pico-8 play session: mixed d-pad (fixed 12-tick cycle)

[t = 6 s] mixed d-pad (1.2s cycle ×~5): → ← ↑ ↓ + 🅾/❎ taps, ~6s
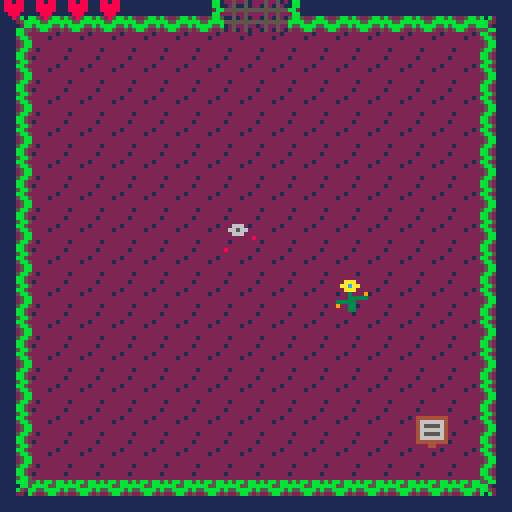
[t = 8 s] mixed d-pad (1.2s cycle ×~6): → ← ↑ ↓ + 🅾/❎ taps, ~8s
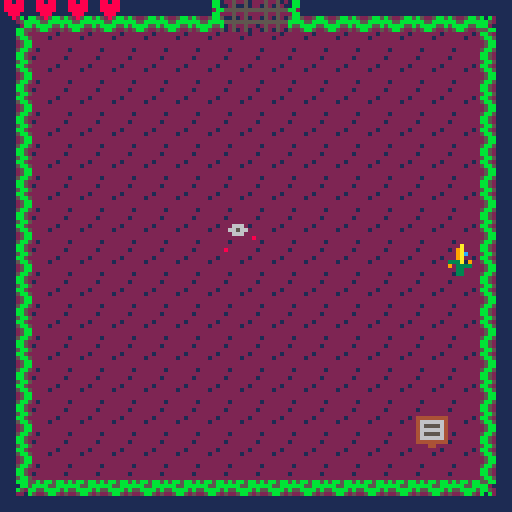

pico-8 cartridge
version 18
__lua__
--bon planto
--infinite token

function _init()
	game={}
	music(1)
	-- init_menu()
	init_game()
end

function _update60()
	game.update()
end

function _draw()
	cls()
	game.draw()
end
-->8
--main menu

function init_menu()
	menu={
		t=30,
		c=6,
		update=function(self)
			self.t-=1
			if self.t==0 then
				if self.c==6 then
					self.c=7
				else
					self.c=6
				end
				self.t=30
			end
		end,
		draw=function(self)
			map(112,16)
			spr(128,32,32,4,4)
			spr(132,64,32,4,4)
			print("bon planto",43,46,1)
			print("bon planto",44,46,11)
			print("press ❎ to start",31,97,self.c)
		end
	}
	game.update=update_menu
	game.draw=draw_menu
end

function update_menu()
	menu:update()
	if btnp(❎) then
		init_game()
	end
end

function draw_menu()
	menu:draw()
end
-->8
--game

function init_game()
	rooms=init_rooms()
	room=rooms[19]

	player=init_player()
	game.update=update_game
	game.draw=draw_game
end

function update_game()
	room:update()
	player:update()
end

function draw_game()
	room:draw()
	player:draw()
end
-->8
--gameover

function init_gameover()
	game.update=update_gameover
	game.draw=draw_gameover
	music(-1)
	sfx(8)
end

function update_gameover()
	if btnp(❎) then
		music(1)
		init_game()
	end
	if btnp(🅾️) then
		music(1)
		init_menu()
	end
end

function draw_gameover()
	print("press ❎ to restart",30,63,7)
	print("press 🅾️ to go to menu",23,70,7)
end
-->8
--credits

function init_credits()
	credits={
		t=30,
		c=6,
		l=1,
		lt=120,
		lines={
			{"created by","infinite token"},
			{"sprites","chris thompson"},
			{"sounds","chris thompson"},
			{"levels","daniel heupel"},
			{"programming","jay deaton"},
			{"programming","aaron wright"},
			{"assistant","river"}
		},
		update=function(self)
			self.t-=1
			self.lt-=1
			if self.t==0 then
				if self.c==6 then
					self.c=7
				else
					self.c=6
				end
				self.t=30
			end
			if self.lt==0 then
				self.l+=1
				if self.l==8 then
					self.l=1
				end
				self.lt=120
			end
		end,
		draw=function(self)
			map(112,16)
			print(self.lines[self.l][1],47,40,6)
			print(self.lines[self.l][2],38,50,6)
			print("press ❎",49,97,self.c)
		end
	}
	game.update=update_credits
	game.draw=draw_credits
	music(-1)
	sfx(9)
end

function update_credits()
	credits:update()
	if btnp(❎) then
		music(1)
		init_menu()
	end
end

function draw_credits()
	credits:draw()
end
-->8
--helpers

function mhit(mapn,obj,flag)
	local hit=false

	local x1=obj.x/8
	local y1=obj.y/8
	local x2=(obj.x+obj.w-1)/8
	local y2=(obj.y+obj.h-1)/8

	if (x1<0) x1=0
	if (y1<0) y1=0
	if (x2<0) x2=0
	if (y2<0) y2=0
	if (x1>15) x1=15
	if (y1>15) y1=15
	if (x2>15) x2=15
	if (y2>15) y2=15

	if (mapn>=8) y1+=16 y2+=16 mapn-=8
	x1+=16*mapn x2+=16*mapn

	local a=fget(mget(x1,y1),flag)
	local b=fget(mget(x1,y2),flag)
	local c=fget(mget(x2,y2),flag)
	local d=fget(mget(x2,y1),flag)

 hit=a or b or c or d
 return hit
end

function hit(obj,flag)
	for item in all(room.items) do
		if fget(item.sprite,flag) then
			local xd=abs((obj.x+(obj.w/2))-(item.x+(item.w/2)))
			local xs=obj.w*0.5+item.w*0.5
			local yd=abs((obj.y+(obj.h/2))-(item.y+(item.h/2)))
			local ys=obj.h/2+item.h/2

			if xd<xs and yd<ys then
				return item
			end
		end
	end
	return nil
end

-->8
--objects

function init_player()
	local timer=10
	local health_lock=15
	return {
		x=60,
		y=73,
		w=8,
		h=8,
		v=1,
		-- v_x=0,
		-- v_y=0,
		flip_x=false,
		flip_y=false,
		o_sprite=24,
		sprite=24,
		sprite_frame=0,
		sprite_timer=timer,
		health=8,
		max_health=8,
		health_lock=0,
		energy=0,
		max_energy=0,
		rest=0,
		rest_period=20,
		locked=false,
		collectables=0,
		winning=false,
		winning_timer=60,
		death_timer=60,
		holding={left=0,right=0,up=0,down=0},
		update=function(self)
			local lx=self.x
			local ly=self.y

			if self.health<=0 then
				-- dying
				if self.o_sprite==44 then
					if self.sprite_frame==3 then
						if (self.death_timer<=0) init_gameover()
						self.death_timer-=1
					end
				else
					self.sprite_timer=timer*2
					self.o_sprite=44
					self.sprite=44
					self.sprite_frame=0
				end
			elseif self.winning then
				-- winning
				-- self.o_sprite=24
				if self.x < 60 then self.x+=self.v elseif self.x>60 then self.x-=self.v end
				if self.y < 62 then self.y+=self.v elseif self.y>62 then self.y-=self.v end
				if (self.x==60 and self.y==62) then
					self.o_sprite=24
					if (self.winning_timer<=0) init_credits()
					self.winning_timer-=1
				end
			else
				--left
				if btn(0) then
					self.x-=self.v
					self.holding.left+=1
				else
					--no longer holding
					self.holding.left=0
				end
				--right
				if btn(1) then
					self.x+=self.v
					self.holding.right+=1
				else
					--no longer holding
					self.holding.right=0
				end

				if (mhit(room.mapn,self,1) or hit(self,1)) self.x=lx

				--up
				if btn(2) then
					self.y-=self.v
					self.holding.up+=1
				else
						--no longer holding
						self.holding.up=0
				end
				--down
				if btn(3) then
					self.y+=self.v
					self.holding.down+=1
				else
					--no longer holding
					self.holding.down=0
				end

				if (mhit(room.mapn,self,1) or hit(self,1)) self.y=ly



				--longest held direction
				if (self.holding.left>self.holding.right) and (self.holding.left>self.holding.up) and (self.holding.left>self.holding.down) then
					--left
					self.o_sprite=40
					self.flip_x=false
				elseif (self.holding.right>self.holding.up) and (self.holding.right>self.holding.down) then
					--right
					self.o_sprite=40
					self.flip_x=true
				elseif (self.holding.up>self.holding.down) then
					--up
					self.o_sprite=28
					self.flip_y=false
				elseif (self.holding.down>0) then
					--down
					self.o_sprite=24
					self.flip_y=false
				end
				--lock movement after elevator
				if self.locked then
					self.x=lx
					self.y=ly
					self.o_sprite=24
					if (self.holding.left==0 and self.holding.right==0 and self.holding.up==0 and self.holding.down==0) self.locked=false
				end

				--effects
				--switch
				if (hit(self,2)) then
					room:unlock()
					music(-1)
					sfx(6)
					music(1)
				end
				--pickup
				local pickup=hit(self,4)
				if pickup then
					if (pickup.powerup) then
						self.energy+=1
						self.max_energy+=1
						music(-1)
						sfx(1)
						music(1)
					end
					if (pickup.collectable) then
						self.collectables+=1
						music(-1)
						sfx(2)
						music(1)
					end
					del(room.items,pickup)
				end
				--heal
				if hit(self,6) then
					self.health=8
					music(-1)
					sfx(4)
					music(1)
				end
				--elevator
				local el=hit(self,7)
				if el then
					room=rooms[el.room+1]
					self.locked=true
					if el.v>0 then
						self.x=76
					else
						self.x=44
					end
					self.y+=2
					music(-1)
					sfx(5)
					music(1)
				end
				--objective
				if (hit(self,5) and self.collectables==4) self.winning=true

				--rooms
				if self.x<-8 then
					local next_dir=room.dirs[1]
					if next_dir then
						room=rooms[next_dir+1]
						self.x=128
					else
						self.x=0
					end
				end
				if self.x>128 then
					local next_dir=room.dirs[2]
					if next_dir then
						room=rooms[next_dir+1]
						self.x=-8
					else
						self.x=120
					end
				end
				if self.y<-8 then
					local next_dir=room.dirs[3]
					if next_dir then
						room=rooms[next_dir+1]
						self.y=120
					else
						self.y=0
					end
				end
				if self.y>128 then
					local next_dir=room.dirs[4]
					if next_dir then

						room=rooms[next_dir+1]
						self.y=-8
					else
						self.y=120
					end
				end
				--actions
				--secondary
				if btnp(4) then
					if self.energy>=3 then
						add(room.items,init_wave(self.x,self.y,1,0,self.max_enery*5))
						add(room.items,init_wave(self.x,self.y,-1,0,self.max_enery*5))
						add(room.items,init_wave(self.x,self.y,0,1,self.max_enery*5))
						add(room.items,init_wave(self.x,self.y,0,-1,self.max_enery*5))
						self.energy-=3
					end
				end
				--primary
				if btnp(5) then
					if (self.energy<1) return
					local v_x=0
					local v_y=0
					if self.o_sprite==24 then
						v_y=1
					elseif self.o_sprite==28 then
						v_y=-1
					elseif(self.o_sprite==40 and self.flip_x == false) then
						v_x=-1
					else
						v_x=1
					end

					local wave=init_wave(self.x,self.y,v_x,v_y,self.max_energy*5)
					add(room.items,wave)
					self.energy-=1

					sfx(0)
				end
				--damage
				if (hit(self,0) and self.health_lock==0) sfx(3) self.health-=1 self.health_lock=health_lock
				if (self.health_lock>0) self.health_lock-=1

				--energy
				if self.energy<self.max_energy then
					self.rest+=1
					if (self.rest==self.rest_period) self.energy+=1 self.rest=0
				end
			end
			-- sprite_timer and sprite_frame
			if self.sprite_timer<=0 then
				if self.sprite_frame==3 then
					if (self.health>0) self.sprite_frame=0
				else
					self.sprite_frame+=1
				end
				if self.health>0 then self.sprite_timer=timer else self.sprite_timer=timer*2 end
			end
			self.sprite_timer-=1
			self.sprite=self.o_sprite+self.sprite_frame

		end,
		draw=function(self)
			spr(self.sprite,self.x,self.y,1,1,self.flip_x,self.flip_y)
			local health=''
			local health_n=ceil(self.health/2)
			for i=1,health_n do
				health=health..'♥'
			end
			print(health,0,0,8)
			local energy=''
			for i=1,self.energy do
				energy=energy..'◆'
			end
			print(energy,0,8,12)
			local collect=''
			for i=4,0,-1 do
				if self.collectables>=i then
					collect=collect..'★'
				else
					collect=collect..'  '
				end
			end
			print(collect,96,0,9)
		end
	}
end

function init_item(x,y,sprite,destructable)
	return {
		x=x*8,
		y=y*8,
		w=8,
		h=8,
		destructable=destructable,
		sprite=sprite,
		update=function(self)
		end,
		draw=function(self)
			spr(self.sprite,self.x,self.y)
		end
	}
end

function init_enemy(x,y,sprite,health)
	local timer=10
	local move_timer=20
	local moves=20
	return {
		x=x*8,
		y=y*8,
		w=8,
		h=8,
		v=1,
		moves=0,
		move_timer=move_timer,
		health=health,
		sprite=sprite,
		o_sprite=sprite,
		sprite_frame=0,
		sprite_timer=timer,
		update=function(self)
			-- ai
			local lx=self.x
			local ly=self.y

			if self.moves>0 then
				if player.x < self.x then self.x-=self.v else self.x+=self.v end
				if (mhit(room.mapn,self,1) or hit(self,1)) self.x=lx

				if player.y < self.y then self.y-=self.v else self.y+=self.v end
				if (mhit(room.mapn,self,1) or hit(self,1)) self.y=ly

				self.moves-=1
			else
				if self.move_timer<=0 then
					self.moves=moves
					self.move_timer=move_timer
				else
					self.move_timer-=1
				end
			end

			if (mhit(room.mapn,self,1) or hit(self,1)) self.x=lx self.y=ly

			--damage
			local wave=hit(self,3)
			if (hit(self,3)) self.health-=1 del(room.items,wave)
			if (self.health<=0) del(room.items,self)

			-- sprite_timer
			if (self.sprite_timer<=0) self.sprite_timer=timer self.sprite_frame+=1
			self.sprite_timer-=1
			--sprite_frame
			if (self.sprite_frame>3) self.sprite_frame=0
			self.sprite=self.o_sprite+self.sprite_frame

		end,
		draw=function(self)
			spr(self.sprite,self.x,self.y)
		end
	}
end

function init_boss(x,y,sprite,health)
	local timer=10
	local move_timer=20
	local moves=20
	return {
		x=x*8,
		y=y*8,
		w=16,
		h=16,
		v=1,
		moves=0,
		move_timer=move_timer,
		health=health,
		sprite=sprite,
		o_sprite=sprite,
		sprite_frame=0,
		sprite_timer=timer,
		update=function(self)
			-- ai
			local lx=self.x
			local ly=self.y

			if self.moves>0 then
				if player.x < self.x then self.x-=self.v else self.x+=self.v end
				if (mhit(room.mapn,self,1) or hit(self,1)) self.x=lx

				if player.y < self.y then self.y-=self.v else self.y+=self.v end
				if (mhit(room.mapn,self,1) or hit(self,1)) self.y=ly

				self.moves-=1
			else
				if self.move_timer<=0 then
					self.moves=moves
					self.move_timer=move_timer
				else
					self.move_timer-=1
				end
			end

			if (mhit(room.mapn,self,1) or hit(self,1)) self.x=lx self.y=ly

			--damage
			local wave=hit(self,3)
			if (hit(self,3)) self.health-=1 del(room.items,wave)
			if (self.health<=0) del(room.items,self) room:unlock()

			-- sprite_timer
			if (self.sprite_timer<=0) self.sprite_timer=timer self.sprite_frame+=1
			self.sprite_timer-=1
			--sprite_frame
			if (self.sprite_frame>3) self.sprite_frame=0
			self.sprite=self.o_sprite+(self.sprite_frame*2)

		end,
		draw=function(self)
			spr(self.sprite,self.x,self.y,self.w/8,self.h/8)
		end
	}
end

function init_wave(x,y,v_x,v_y,life)
	local timer=8
	return {
		sprite=13,
		alt_sprite=false,
		sprite_timer=timer,
		x=x,
		y=y,
		w=8,
		h=8,
		v=3,
		v_x=v_x,
		v_y=v_y,
		flip_x=false,
		flip_y=false,
		life=life,
		update=function(self)
			self.x+=(self.v*self.v_x)
			self.y+=(self.v*self.v_y)
			--alternate sprite
			if self.sprite_timer<=0 then
				self.sprite_timer=timer
				if self.alt_sprite then
					self.sprite=13
					self.alt_sprite=false
				else
					self.alt_sprite=true
					if self.v_x == 1 then
						self.sprite=15
					elseif self.v_x == -1 then
						self.sprite=15
						self.flip_x=true
					elseif self.v_y == 1 then
						self.sprite=14
						self.flip_y=true
					else
						self.sprite=14
					end
				end
			end
			self.sprite_timer-=1

			--life
			if self.life<=0 then
				del(room.items,self)
			end
			self.life-=1

			local hit=hit(self,1)
			if (hit and hit.destructable) del(room.items,hit) del(room.items,self)
		end,
		draw=function(self)
			spr(self.sprite,self.x,self.y,1,1,self.flip_x,self.flip_y)
		end
	}
end

function init_up_elevator(room)
	return {
		sprite=32,
		x=44,
		y=56,
		w=8,
		h=8,
		v=1,
		room=room,
		update=function(self)

		end,
		draw=function(self)
			spr(self.sprite,self.x,self.y)
		end
	}
end

function init_down_elevator(room)
	return {
		sprite=32,
		x=76,
		y=56,
		w=8,
		h=8,
		v=-1,
		room=room,
		update=function(self)

		end,
		draw=function(self)
			spr(self.sprite,self.x,self.y,1,1,false,true)
		end
	}
end

function init_powerup(x,y,sprite)
	return {
		x=x*8,
		y=y*8,
		w=8,
		h=8,
		sprite=sprite,
		powerup=true,
		update=function(self)

		end,
		draw=function(self)
			spr(self.sprite,self.x,self.y)
		end
	}
end

function init_collectable(x,y,sprite)
	return {
		x=x*8,
		y=y*8,
		w=8,
		h=8,
		sprite=sprite,
		collectable=true,
		update=function(self)

		end,
		draw=function(self)
			spr(self.sprite,self.x,self.y)
		end
	}
end

function init_objective(x,y)
	return {
		sprite=136,
		x=32,
		y=48,
		w=64,
		h=32,
		update=function(self)

		end,
		draw=function(self)
			spr(self.sprite,self.x,self.y,self.w/8,self.h/8)
		end
	}
end
-->8
--rooms

function init_room(mapn,dirs,items)
	return {
		mapn=mapn,
		dirs=dirs,
		items=items,
		unlock=function(self)
			for item in all(self.items) do
 			if fget(item.sprite,3) then
  			del(self.items,item)
 			end
			end
		end,
		update=function(self)
			if (player.health<=0) return
			for item in all(self.items) do
				item:update()
			end
		end,
		draw=function(self)
			local my=flr(self.mapn/8)*16
			local mx=(self.mapn-(flr(self.mapn/8)*8))*16

			map(mx,my)

			for item in all(self.items) do
				item:draw()
			end
		end
	}
end

function init_rooms()
	local rooms={}

	--level 1

	-- init_collectable(2,2,52),
	-- init_collectable(13,2,53),
	-- init_collectable(13,13,54),
	-- init_collectable(2,13,55)
	--test items
	-- init_item(3,2,16),
	-- init_item(12,10,38),
	-- init_powerup(7,5,48),
	-- init_powerup(4,3,49),
	-- init_powerup(6,2,50),
	-- init_powerup(8,1,51),
	-- init_item(3,12,39),
	-- init_enemy(2,2,56),
	-- init_enemy(13,2,56),
	-- init_enemy(13,13,56),
	-- init_enemy(2,13,56)

	local room_0=init_room(1,{nil,nil,nil,2},{
		init_item(6,0,2),
		init_item(7,0,2),
		init_item(8,0,2),
		init_item(9,0,2),
		init_item(0,6,17),
		init_item(0,7,17),
		init_item(0,8,17),
		init_item(0,9,17),
		init_item(15,6,19),
		init_item(15,7,19),
		init_item(15,8,19),
		init_item(15,9,19),
		init_item(1,8,8),
		init_item(1,8,8),
		init_item(14,8,8),
		init_enemy(2,2,56,1),
		init_up_elevator(21)
	})
	local room_1=init_room(12,{nil,nil,nil,3},{
		init_item(7,7,39),
		init_item(6,14,10),
		init_item(9,14,10)
	})
	local room_2=init_room(3,{nil,nil,0,4},{
		init_enemy(3,14,56,1),
		init_item(3,9,9),
		init_item(4,9,9)
	})
	local room_3=init_room(3,{nil,nil,1,7},{
		init_item(7,0,6),
		init_item(8,0,7),
		init_item(2,2,38),
		init_item(2,2,38),
		init_item(2,13,9),
		init_item(13,13,12)
	})
	local room_4=init_room(9,{nil,5,2,nil},{
		init_item(7,0,6),
		init_item(8,0,7),
		init_item(2,2,38),
		init_objective(7,7)
	})
	local room_5=init_room(2,{4,6,nil,nil},{
		init_item(7,5,6),
		init_item(8,5,7),
		init_item(13,2,11,true),
		init_item(13,13,38)
	})
	local room_6=init_room(2,{5,7,nil,nil},{
		init_item(2,2,9)
	})
	local room_7=init_room(6,{6,8,3,nil},{
		init_item(13,2,11,true),
		init_item(13,13,9)
	})
	local room_8=init_room(8,{7,nil,nil,9},{})
	local room_9=init_room(7,{nil,10,8,16},{
		init_item(2,13,9)
	})
	local room_10=init_room(2,{9,11,nil,nil},{
		init_item(15,7,6),
		init_item(15,8,7),
		init_item(2,2,38)
	})
	local room_11=init_room(14,{10,nil,nil,nil},{
		init_enemy(13,13,64,2)
	})
	local room_12=init_room(11,{nil,13,nil,17},{})
	local room_13=init_room(4,{12,14,nil,18},{
		init_item(2,13,9)
	})
	local room_14=init_room(4,{13,15,nil,19},{
		init_item(2,13,9)
	})
	local room_15=init_room(4,{14,16,nil,20},{
		init_item(2,2,8)
	})
	local room_16=init_room(10,{15,nil,9,nil},{})
	local room_17=init_room(13,{nil,nil,12,nil},{})
	local room_18=init_room(13,{nil,nil,13,nil},{
		init_item(7,0,6),
		init_item(8,0,7),
		init_item(13,13,38),
		init_item(7,7,39)
	})
	local room_19=init_room(13,{nil,nil,14,nil},{})
	local room_20=init_room(13,{nil,nil,15,nil},{
		init_item(13,7,11,true),
		init_item(12,8,11,true)
	})

	--level 2

	local room_21=init_room(1,{nil,nil,nil,22},{
		init_item(6,0,2),
		init_item(7,0,2),
		init_item(8,0,2),
		init_item(9,0,2),
		init_item(0,6,17),
		init_item(0,7,17),
		init_item(0,8,17),
		init_item(0,9,17),
		init_item(15,6,19),
		init_item(15,7,19),
		init_item(15,8,19),
		init_item(15,9,19),
		init_down_elevator(0),
		init_up_elevator(80),
		init_item(13,2,9)
	})
	local room_22=init_room(3,{nil,nil,21,28},{
		init_item(4,14,8),
		init_powerup(13,2,48)
	})
	local room_23=init_room(11,{nil,24,nil,29},{})
	local room_24=init_room(2,{23,25,nil,nil},{
		init_item(2,2,8),
	})
	local room_25=init_room(2,{24,26,nil,nil},{
		init_item(4,13,9)
	})
	local room_26=init_room(2,{25,27,nil,nil},{
		init_item(14,2,8)
	})
	local room_27=init_room(8,{26,nil,nil,31},{
		init_item(0,7,6),
		init_item(0,8,7),
		init_item(7,7,38),
		init_enemy(4,4,56,2),
		init_enemy(11,11,56,1),
		init_enemy(4,11,56,1),
		init_enemy(11,4,56,1)
	})
	local room_28=init_room(0,{nil,nil,22,33},{
		init_item(0,6,17),
		init_item(0,7,17),
		init_item(0,8,17),
		init_item(0,9,17),
		init_item(15,6,19),
		init_item(15,7,19),
		init_item(15,8,19),
		init_item(15,9,19)
	})
	local room_29=init_room(13,{nil,nil,23,nil},{
		init_powerup(10,10,48),
		init_enemy(4,4,56,1),
		init_enemy(11,4,56,1)
	})
	local room_30=init_room(12,{nil,nil,nil,37},{
		init_enemy(6,6,56,1),
		init_enemy(12,5,56,1)
	})
	local room_31=init_room(3,{nil,nil,27,39},{})
	local room_32=init_room(12,{nil,nil,nil,41},{
		init_enemy(3,8,56,1),
		init_enemy(12,11,56,1)
	})
	local room_33=init_room(0,{nil,34,28,42},{
		init_item(0,6,17),
		init_item(0,7,17),
		init_item(0,8,17),
		init_item(0,9,17),
		init_enemy(8,8,56,1)
	})
	local room_34=init_room(2,{33,35,nil,nil},{
		init_item(7,6,11,true),
		init_item(8,6,11,true),
		init_enemy(13,13,56,1)
	})
	local room_35=init_room(0,{34,36,nil,nil},{
		init_item(6,0,2),
		init_item(7,0,2),
		init_item(8,0,2),
		init_item(9,0,2),
		init_item(6,15,34),
		init_item(7,15,34),
		init_item(8,15,34),
		init_item(9,15,34),
		init_item(2,2,8)
	})
	local room_36=init_room(2,{35,37,nil,nil},{
		init_item(14,4,10),
		init_item(14,11,10)
	})
	local room_37=init_room(0,{36,38,30,43},{
		init_item(7,1,11,true),
		init_item(8,1,11,true)
	})
	local room_38=init_room(8,{37,nil,nil,44},{})
	local room_39=init_room(7,{nil,40,31,45},{})
	local room_40=init_room(2,{39,41,nil,nil},{})
	local room_41=init_room(0,{40,nil,32,46},{
		init_item(15,6,19),
		init_item(15,7,19),
		init_item(15,8,19),
		init_item(15,9,19),
		init_item(7,0,6),
		init_item(8,0,7),
		init_item(7,15,6),
		init_item(8,15,7),
		init_item(7,7,38)
	})
	local room_42=init_room(0,{nil,nil,33,47},{
		init_item(0,6,17),
		init_item(0,7,17),
		init_item(0,8,17),
		init_item(0,9,17),
		init_item(15,6,19),
		init_item(15,7,19),
		init_item(15,8,19),
		init_item(15,9,19),
		init_enemy(6,10,56,2)
	})
	local room_43=init_room(3,{nil,nil,37,51},{})
	local room_44=init_room(7,{nil,45,38,52},{})
	local room_45=init_room(5,{44,nil,39,53},{})
	local room_46=init_room(0,{nil,nil,41,54},{
		init_item(0,6,17),
		init_item(0,7,17),
		init_item(0,8,17),
		init_item(0,9,17),
		init_item(15,6,19),
		init_item(15,7,19),
		init_item(15,8,19),
		init_item(15,9,19),
		init_item(7,15,6),
		init_item(8,15,7),
		init_boss(4,11,72,5)
	})
	local room_47=init_room(9,{nil,48,42,nil},{
		init_item(2,14,8),
		init_item(1,13,8)
	})
	local room_48=init_room(2,{47,49,nil,nil},{
		init_item(14,2,9)
	})
	local room_49=init_room(14,{48,nil,nil,nil},{
		init_enemy(13,2,56,1),
		init_enemy(13,13,56,1)
	})
	local room_50=init_room(12,{nil,nil,nil,55},{
		init_item(7,7,39)
	})
	local room_51=init_room(9,{nil,52,43,nil},{})
	local room_52=init_room(10,{51,nil,44,nil},{})
	local room_53=init_room(3,{nil,nil,45,58},{})
	local room_54=init_room(13,{nil,nil,46,nil},{
		init_collectable(7,7,52)
	})
	local room_55=init_room(9,{nil,56,50,nil},{
		init_item(7,7,9),
		init_item(8,8,9)
	})
	local room_56=init_room(2,{55,57,nil,nil},{
		init_item(7,4,8)
	})
	local room_57=init_room(2,{56,58,nil,nil},{
		init_item(12,7,11,true),
		init_item(12,8,11,true)
	})
	local room_58=init_room(10,{57,nil,53,nil},{})

	--level 3

	local room_59=init_room(11,{nil,60,nil,66},{})
	local room_60=init_room(2,{59,61,nil,nil},{})
	local room_61=init_room(8,{60,62,nil,67},{})
	local room_62=init_room(11,{61,63,nil,68},{})
	local room_63=init_room(0,{62,64,nil,69},{
		init_item(6,0,2),
		init_item(7,0,2),
		init_item(8,0,2),
		init_item(9,0,2)
	})
	local room_64=init_room(2,{63,65,nil,nil},{})
	local room_65=init_room(8,{64,nil,nil,70},{})
	local room_66=init_room(3,{nil,nil,59,71},{})
	local room_67=init_room(3,{nil,68,61,73},{})
	local room_68=init_room(3,{67,69,62,74},{})
	local room_69=init_room(3,{68,nil,63,75},{})
	local room_70=init_room(3,{nil,nil,65,77},{})
	local room_71=init_room(0,{nil,72,66,78},{
		init_item(0,6,17),
		init_item(0,7,17),
		init_item(0,8,17),
		init_item(0,9,17),
		init_enemy(3,7,64,2),
		init_enemy(9,2,64,2),
		init_enemy(8,8,64,2)
	})
	local room_72=init_room(2,{71,73,nil,nil},{})
	local room_73=init_room(0,{72,74,67,79},{
		init_item(15,6,19),
		init_item(15,7,19),
		init_item(15,8,19),
		init_item(15,9,19),
		init_boss(4,11,96,7),
		init_item(7,15,6),
		init_item(8,15,7)
	})
	local room_74=init_room(13,{73,75,68,80},{
		init_powerup(7,7,49),
		init_enemy(4,4,64,2),
		init_enemy(4,11,64,2),
		init_enemy(11,11,64,2),
		init_enemy(11,4,64,2)
	})
	local room_75=init_room(0,{74,76,69,81},{
		init_item(0,6,17),
		init_item(0,7,17),
		init_item(0,8,17),
		init_item(0,9,17)
	})
	local room_76=init_room(2,{75,77,nil,82},{})
	local room_77=init_room(10,{76,nil,70,83},{})
	local room_78=init_room(0,{nil,nil,71,84},{
		init_item(0,6,17),
		init_item(0,7,17),
		init_item(0,8,17),
		init_item(0,9,17),
		init_item(15,6,19),
		init_item(15,7,19),
		init_item(15,8,19),
		init_item(15,9,19)
	})
	local room_79=init_room(13,{nil,80,73,86},{
		init_collectable(7,7,53)
	})
	local room_80=init_room(1,{79,81,74,87},{
		init_item(0,6,17),
		init_item(0,7,17),
		init_item(0,8,17),
		init_item(0,9,17),
		init_item(6,0,2),
		init_item(7,0,2),
		init_item(8,0,2),
		init_item(9,0,2),
		init_down_elevator(21),
		init_up_elevator(102)
	})
	local room_81=init_room(0,{80,82,75,88},{
		init_enemy(7,6,64,2),
		init_enemy(12,3,64,2)
	})
	local room_82=init_room(2,{81,83,76,89},{})
	local room_83=init_room(14,{82,nil,77,83},{})
	local room_84=init_room(0,{nil,85,78,91},{
		init_item(0,6,17),
		init_item(0,7,17),
		init_item(0,8,17),
		init_item(0,9,17),
		init_enemy(8,8,64,2)
	})
	local room_85=init_room(2,{84,86,nil,nil},{})
	local room_86=init_room(0,{85,87,79,nil},{
		init_item(6,0,2),
		init_item(7,0,2),
		init_item(8,0,2),
		init_item(9,0,2),
		init_item(6,15,34),
		init_item(7,15,34),
		init_item(8,15,34),
		init_item(9,15,34)
	})
	local room_87=init_room(0,{86,88,80,92},{})
	local room_88=init_room(0,{87,89,81,93},{})
	local room_89=init_room(2,{88,90,nil,nil},{})
	local room_90=init_room(8,{89,nil,nil,94},{
		init_enemy(7,5,64,2),
		init_enemy(7,10,64,2)
	})
	local room_91=init_room(3,{nil,nil,84,95},{})
	local room_92=init_room(3,{nil,nil,87,98},{})
	local room_93=init_room(3,{nil,nil,88,99},{})
	local room_94=init_room(3,{nil,nil,90,101},{})
	local room_95=init_room(9,{nil,96,91,nil},{})
	local room_96=init_room(2,{95,97,nil,nil},{})
	local room_97=init_room(0,{96,98,nil,nil},{
		init_item(6,0,2),
		init_item(7,0,2),
		init_item(8,0,2),
		init_item(9,0,2),
		init_item(6,15,34),
		init_item(7,15,34),
		init_item(8,15,34),
		init_item(9,15,34),
		init_item(15,7,6),
		init_item(15,8,7),
		init_item(11,11,38)
	})
	local room_98=init_room(10,{97,nil,92,nil},{
		init_item(7,7,39)
	})
	local room_99=init_room(9,{nil,100,93,nil},{
		init_enemy(4,8,64,2)
	})
	local room_100=init_room(2,{99,101,nil,nil},{})
	local room_101=init_room(10,{100,nil,94,nil},{})

	--level 4

	local room_102=init_room(1,{nil,103,nil,nil},{
		init_item(0,6,17),
		init_item(0,7,17),
		init_item(0,8,17),
		init_item(0,9,17),
		init_item(6,0,2),
		init_item(7,0,2),
		init_item(8,0,2),
		init_item(9,0,2),
		init_item(6,15,34),
		init_item(7,15,34),
		init_item(8,15,34),
		init_item(9,15,34),
		init_down_elevator(80),
		init_up_elevator(139)
	})
	local room_103=init_room(0,{102,104,nil,108},{
		init_item(6,0,2),
		init_item(7,0,2),
		init_item(8,0,2),
		init_item(9,0,2),
		init_enemy(5,5,80,3),
		init_enemy(10,10,80,3)
	})
	local room_104=init_room(0,{103,105,nil,109},{
		init_item(6,0,2),
		init_item(7,0,2),
		init_item(8,0,2),
		init_item(9,0,2),
		init_enemy(8,8,80,3)
	})
	local room_105=init_room(2,{104,106,nil,nil},{})
	local room_106=init_room(2,{105,107,nil,nil},{})
	local room_107=init_room(8,{106,nil,nil,110},{})
	local room_108=init_room(0,{nil,109,103,112},{
		init_item(0,6,17),
		init_item(0,7,17),
		init_item(0,8,17),
		init_item(0,9,17)
	})
	local room_109=init_room(10,{108,nil,104,nil},{
		init_enemy(5,10,56,1),
		init_enemy(10,5,64,2)
	})
	local room_110=init_room(7,{nil,111,107,115},{})
	local room_111=init_room(14,{110,nil,nil,nil},{
		init_enemy(4,4,80,3),
		init_enemy(4,11,80,3),
		init_enemy(11,11,80,3),
		init_enemy(11,4,80,3)
	})
	local room_112=init_room(3,{nil,nil,108,116},{})
	local room_113=init_room(0,{nil,114,nil,nil},{
		init_item(0,6,17),
		init_item(0,7,17),
		init_item(0,8,17),
		init_item(0,9,17),
		init_item(6,0,2),
		init_item(7,0,2),
		init_item(8,0,2),
		init_item(9,0,2),
		init_item(6,15,34),
		init_item(7,15,34),
		init_item(8,15,34),
		init_item(9,15,34),
		init_enemy(4,4,80,3),
		init_enemy(4,11,80,3),
		init_enemy(11,11,80,3),
		init_enemy(11,4,80,3),
		init_powerup(6,2,50)
	})
	local room_114=init_room(8,{113,nil,nil,119},{})
	local room_115=init_room(13,{nil,nil,110,nil},{
		init_item(7,7,39)
	})
	local room_116=init_room(9,{nil,117,112,nil},{})
	local room_117=init_room(2,{116,118,nil,nil},{})
	local room_118=init_room(0,{117,119,nil,120},{
		init_item(6,0,2),
		init_item(7,0,2),
		init_item(8,0,2),
		init_item(9,0,2)
	})
	local room_119=init_room(10,{118,nil,114,nil},{
		init_enemy(5,5,56,1),
		init_enemy(10,10,56,1)
	})
	local room_120=init_room(9,{nil,121,118,nil},{})
	local room_121=init_room(8,{120,nil,nil,127},{})
	local room_122=init_room(11,{nil,123,nil,129},{})
	local room_123=init_room(0,{122,124,nil,130},{
		init_item(6,0,2),
		init_item(7,0,2),
		init_item(8,0,2),
		init_item(9,0,2)
	})
	local room_124=init_room(8,{123,nil,nil,131},{})
	local room_125=init_room(11,{nil,126,nil,132},{})
	local room_126=init_room(0,{125,127,nil,nil},{
		init_item(6,0,2),
		init_item(7,0,2),
		init_item(8,0,2),
		init_item(9,0,2),
		init_item(6,15,34),
		init_item(7,15,34),
		init_item(8,15,34),
		init_item(9,15,34),
		init_item(0,7,6),
		init_item(0,8,7),
		init_boss(4,11,104,7)
	})
	local room_127=init_room(0,{126,128,121,134},{})
	local room_128=init_room(0,{127,129,nil,nil},{
		init_item(6,0,2),
		init_item(7,0,2),
		init_item(8,0,2),
		init_item(9,0,2),
		init_item(6,15,34),
		init_item(7,15,34),
		init_item(8,15,34),
		init_item(9,15,34)
	})
	local room_129=init_room(0,{128,130,122,nil},{
		init_item(6,15,34),
		init_item(7,15,34),
		init_item(8,15,34),
		init_item(9,15,34),
		init_enemy(8,4,80,3),
		init_enemy(3,10,80,3),
		init_enemy(12,12,64,2)
	})
	local room_130=init_room(10,{129,nil,123,nil},{})
	local room_131=init_room(3,{nil,nil,124,138},{})
	local room_132=init_room(9,{nil,133,125,nil},{})
	local room_133=init_room(14,{132,nil,nil,nil},{
		init_collectable(13,13,54)
	})
	local room_134=init_room(9,{nil,135,127,nil},{})
	local room_135=init_room(2,{134,136,nil,nil},{})
	local room_136=init_room(2,{135,137,nil,nil},{})
	local room_137=init_room(2,{136,138,nil,nil},{})
	local room_138=init_room(10,{137,nil,131,nil},{})

	--level 5

	local room_139=init_room(1,{nil,140,nil,145},{
		init_item(0,6,17),
		init_item(0,7,17),
		init_item(0,8,17),
		init_item(0,9,17),
		init_item(6,0,2),
		init_item(7,0,2),
		init_item(8,0,2),
		init_item(9,0,2),
		init_down_elevator(102)
	})
	local room_140=init_room(0,{139,141,nil,146},{
		init_item(6,0,2),
		init_item(7,0,2),
		init_item(8,0,2),
		init_item(9,0,2),
		init_enemy(4,4,64,2),
		init_enemy(11,4,64,2),
		init_enemy(8,10,64,2)
	})
	local room_141=init_room(0,{140,142,nil,147},{
		init_item(6,0,2),
		init_item(7,0,2),
		init_item(8,0,2),
		init_item(9,0,2)
	})
	local room_142=init_room(0,{141,143,nil,148},{
		init_item(6,0,2),
		init_item(7,0,2),
		init_item(8,0,2),
		init_item(9,0,2)
	})
	local room_143=init_room(0,{142,144,nil,149},{
		init_item(6,0,2),
		init_item(7,0,2),
		init_item(8,0,2),
		init_item(9,0,2),
		init_enemy(8,5,80,3),
		init_enemy(7,9,80,3)
	})
	local room_144=init_room(8,{143,nil,nil,150},{})
	local room_145=init_room(0,{nil,146,139,151},{
		init_item(0,6,17),
		init_item(0,7,17),
		init_item(0,8,17),
		init_item(0,9,17)
	})
	local room_146=init_room(0,{145,147,140,152},{})
	local room_147=init_room(0,{146,148,141,153},{
		init_powerup(7,7,51),
		init_enemy(7,4,80,3),
		init_enemy(4,7,80,3),
		init_enemy(11,8,80,3),
		init_enemy(8,11,80,3)
	})
	local room_148=init_room(0,{147,149,142,154},{})
	local room_149=init_room(0,{148,150,143,155},{})
	local room_150=init_room(0,{149,nil,144,156},{
		init_item(15,6,19),
		init_item(15,7,19),
		init_item(15,8,19),
		init_item(15,9,19),
		init_enemy(9,5,56,1),
		init_enemy(3,8,56,1)
	})
	local room_151=init_room(0,{nil,152,145,157},{
		init_item(0,6,17),
		init_item(0,7,17),
		init_item(0,8,17),
		init_item(0,9,17),
		init_enemy(7,7,56,1)
	})
	local room_152=init_room(0,{151,153,146,158},{})
	local room_153=init_room(0,{152,154,147,159},{})
	local room_154=init_room(0,{153,155,148,160},{
		init_enemy(7,3,80,3),
		init_enemy(3,5,80,3),
		init_enemy(11,5,80,3),
		init_enemy(5,10,80,3),
		init_enemy(9,10,80,3)
	})
	local room_155=init_room(0,{154,156,149,161},{})
	local room_156=init_room(0,{155,nil,150,162},{
		init_item(15,6,19),
		init_item(15,7,19),
		init_item(15,8,19),
		init_item(15,9,19),
		init_item(7,7,39)
	})
	local room_157=init_room(0,{nil,158,151,163},{
		init_item(0,6,17),
		init_item(0,7,17),
		init_item(0,8,17),
		init_item(0,9,17)
	})
	local room_158=init_room(0,{157,159,152,164},{
		init_enemy(7,7,64,2)
	})
	local room_159=init_room(0,{158,160,153,165},{})
	local room_160=init_room(0,{159,161,154,166},{})
	local room_161=init_room(0,{160,162,155,167},{})
	local room_162=init_room(0,{161,nil,156,168},{
		init_item(15,6,19),
		init_item(15,7,19),
		init_item(15,8,19),
		init_item(15,9,19)
	})
	local room_163=init_room(0,{nil,164,157,169},{
		init_item(0,6,17),
		init_item(0,7,17),
		init_item(0,8,17),
		init_item(0,9,17)
	})
	local room_164=init_room(0,{163,165,158,170},{})
	local room_165=init_room(0,{164,166,159,171},{})
	local room_166=init_room(0,{165,167,160,172},{})
	local room_167=init_room(0,{166,168,161,173},{})
	local room_168=init_room(0,{167,nil,162,174},{
		init_item(15,6,19),
		init_item(15,7,19),
		init_item(15,8,19),
		init_item(15,9,19),
		init_boss(7,7,104,7),
		init_item(7,15,6),
		init_item(8,15,7)
	})
	local room_169=init_room(9,{nil,170,163,nil},{})
	local room_170=init_room(0,{169,171,164,nil},{
		init_item(6,15,34),
		init_item(7,15,34),
		init_item(8,15,34),
		init_item(9,15,34)
	})
	local room_171=init_room(0,{170,172,165,nil},{
		init_item(6,15,34),
		init_item(7,15,34),
		init_item(8,15,34),
		init_item(9,15,34)
	})
	local room_172=init_room(0,{171,173,166,nil},{
		init_item(6,15,34),
		init_item(7,15,34),
		init_item(8,15,34),
		init_item(9,15,34)
	})
	local room_173=init_room(0,{172,174,167,nil},{
		init_item(6,15,34),
		init_item(7,15,34),
		init_item(8,15,34),
		init_item(9,15,34),
		init_boss(7,7,96,7),
		init_item(15,7,6),
		init_item(15,8,7)
	})
	local room_174=init_room(10,{173,nil,168,nil},{
		init_collectable(7,7,54)
	})

	add(rooms,room_0)
	add(rooms,room_1)
	add(rooms,room_2)
	add(rooms,room_3)
	add(rooms,room_4)
	add(rooms,room_5)
	add(rooms,room_6)
	add(rooms,room_7)
	add(rooms,room_8)
	add(rooms,room_9)
	add(rooms,room_10)
	add(rooms,room_11)
	add(rooms,room_12)
	add(rooms,room_13)
	add(rooms,room_14)
	add(rooms,room_15)
	add(rooms,room_16)
	add(rooms,room_17)
	add(rooms,room_18)
	add(rooms,room_19)
	add(rooms,room_20)
	add(rooms,room_21)
	add(rooms,room_22)
	add(rooms,room_23)
	add(rooms,room_24)
	add(rooms,room_25)
	add(rooms,room_26)
	add(rooms,room_27)
	add(rooms,room_28)
	add(rooms,room_29)
	add(rooms,room_30)
	add(rooms,room_31)
	add(rooms,room_32)
	add(rooms,room_33)
	add(rooms,room_34)
	add(rooms,room_35)
	add(rooms,room_36)
	add(rooms,room_37)
	add(rooms,room_38)
	add(rooms,room_39)
	add(rooms,room_40)
	add(rooms,room_41)
	add(rooms,room_42)
	add(rooms,room_43)
	add(rooms,room_44)
	add(rooms,room_45)
	add(rooms,room_46)
	add(rooms,room_47)
	add(rooms,room_48)
	add(rooms,room_49)
	add(rooms,room_50)
	add(rooms,room_51)
	add(rooms,room_52)
	add(rooms,room_53)
	add(rooms,room_54)
	add(rooms,room_55)
	add(rooms,room_56)
	add(rooms,room_57)
	add(rooms,room_58)
	add(rooms,room_59)
	add(rooms,room_60)
	add(rooms,room_61)
	add(rooms,room_62)
	add(rooms,room_63)
	add(rooms,room_64)
	add(rooms,room_65)
	add(rooms,room_66)
	add(rooms,room_67)
	add(rooms,room_68)
	add(rooms,room_69)
	add(rooms,room_70)
	add(rooms,room_71)
	add(rooms,room_72)
	add(rooms,room_73)
	add(rooms,room_74)
	add(rooms,room_75)
	add(rooms,room_76)
	add(rooms,room_77)
	add(rooms,room_78)
	add(rooms,room_79)
	add(rooms,room_80)
	add(rooms,room_81)
	add(rooms,room_82)
	add(rooms,room_83)
	add(rooms,room_84)
	add(rooms,room_85)
	add(rooms,room_86)
	add(rooms,room_87)
	add(rooms,room_88)
	add(rooms,room_89)
	add(rooms,room_90)
	add(rooms,room_91)
	add(rooms,room_92)
	add(rooms,room_93)
	add(rooms,room_94)
	add(rooms,room_95)
	add(rooms,room_96)
	add(rooms,room_97)
	add(rooms,room_98)
	add(rooms,room_99)
	add(rooms,room_100)
	add(rooms,room_101)
	add(rooms,room_102)
	add(rooms,room_103)
	add(rooms,room_104)
	add(rooms,room_105)
	add(rooms,room_106)
	add(rooms,room_107)
	add(rooms,room_108)
	add(rooms,room_109)
	add(rooms,room_110)
	add(rooms,room_111)
	add(rooms,room_112)
	add(rooms,room_113)
	add(rooms,room_114)
	add(rooms,room_115)
	add(rooms,room_116)
	add(rooms,room_117)
	add(rooms,room_118)
	add(rooms,room_119)
	add(rooms,room_120)
	add(rooms,room_121)
	add(rooms,room_122)
	add(rooms,room_123)
	add(rooms,room_124)
	add(rooms,room_125)
	add(rooms,room_126)
	add(rooms,room_127)
	add(rooms,room_128)
	add(rooms,room_129)
	add(rooms,room_130)
	add(rooms,room_131)
	add(rooms,room_132)
	add(rooms,room_133)
	add(rooms,room_134)
	add(rooms,room_135)
	add(rooms,room_136)
	add(rooms,room_137)
	add(rooms,room_138)
	add(rooms,room_139)
	add(rooms,room_140)
	add(rooms,room_141)
	add(rooms,room_142)
	add(rooms,room_143)
	add(rooms,room_144)
	add(rooms,room_145)
	add(rooms,room_146)
	add(rooms,room_147)
	add(rooms,room_148)
	add(rooms,room_149)
	add(rooms,room_150)
	add(rooms,room_151)
	add(rooms,room_152)
	add(rooms,room_153)
	add(rooms,room_154)
	add(rooms,room_155)
	add(rooms,room_156)
	add(rooms,room_157)
	add(rooms,room_158)
	add(rooms,room_159)
	add(rooms,room_160)
	add(rooms,room_161)
	add(rooms,room_162)
	add(rooms,room_163)
	add(rooms,room_164)
	add(rooms,room_165)
	add(rooms,room_166)
	add(rooms,room_167)
	add(rooms,room_168)
	add(rooms,room_169)
	add(rooms,room_170)
	add(rooms,room_171)
	add(rooms,room_172)
	add(rooms,room_173)
	add(rooms,room_174)

	return rooms
end
__gfx__
0000000011111111111111111111111111111bb11bb1111100500500005005000111111003000300000660000000000000000000000000000000000000000000
0000000011111111111111111111111111111bb11bb1111110510510015015011100001130333030000660000400004005005005000000000000000000cc0000
00700700111111111111111111111111111112bbbb21111155555555555555551006600103000303006666000044440050050050000cc000000cc000000cc000
0007700011111111111111111111111111111bb22bb11111005005000050050010600601300300300077a700004554005005005000cccc0000cccc000000cc00
0007700011112b1bb5225bb5b1b21111b5225bb55bb5225b105105100150150110600601303030300779a770004444000555550000cccc000cc00cc00000cc00
00700700111125bbbb55bbbbbb521111bb55bbbbbbbb55bb555555555555555510066001303003030779a7700045540000444000000cc0000c0000c0000cc000
00000000111112bb5bbbb55bbb2111115bbbb55bb55bbbb500500500005005001100001103033030077777700044440000444000000000000000000000cc0000
000000001111bb5525bb522555bb111125bb52255225bb5210510510015015010111111000300300007777000400004000444000000000000000000000000000
111111111111bb5222222212bb52111125bb52255225bb52015015101051050100aaa000000aaa0000aaa000000aaa0000099900009990000009990000999000
1111111111115bb5222212225bb511115bbbb55bb55bbbb510510501015015100aacaa0000aacaa00aacaa0000aacaa000a999a00a999a0000a999a00a999a00
11111111111125bb2222222225bb1111bb55bbbbbbbb55bb055555501555555100aaa000000aaa0000aaa009900aaa0000099900009990009009990000999009
11111111111125bb2222222225bb1111b5225bb55bb5225b105105010150151000030009000030000003000330003009900aaa0000aaa000300aaa0090aaa003
1111111111115bb5212222225bb5111111111bb22bb1111101501510105105010003333333333000000333333333300333333000000333333333300030033333
111111111111bb5222222222bb521111111112bbbb21111115555551055555503333300090033333333330000003333300033333333330090003333333333000
111111111111bb5212222222bb52111111111bb11bb1111101501510105105019003300000033009900330000003300000033009900330000003300900033000
1111111111115bb5222222225bb5111111111bb11bb1111110510501015015100003300000033000000330000003300000033000000330000003300000033000
222bb2221111bbb55b5bb5bb55bb1111222222112222221244444444006660000000a0000000a0000000a0000000a00000444000004440000044400000000000
21bbbb2211111bb5bbbb55bbbb211111222112222222121246666664066566000000a9000000a9000000a9000000a900044c4400044c44000448440004000000
2bbbbbb21111b52bb55bbbb5bb52111122222222222212224655556400666000000ca900000ca900000ca900000ca90000444000004440000044400044400000
2b2bb2b21111221b5225bb52b1b21111212222222222222246666664000000080000a9000000a9000000a9090000a909000300090003000a0003000848480000
222bb222111111111111111111111111212222222112222246555564000000000090a3330000a3330000a3330090a33300033333000334440003344444488000
122bb222111111111111111111111111222222222222222246666664000000000033330900333309003333000033330033333000444330004443300004088000
222bb212111111111111111111111111122222221122222244444444800000000000330000903300009033000000330090033000900330008003300044488008
22222222111111111111111111111111122222222222222200044000000000000000330000003300000033000000330000033000000330000003300080088444
0333444003334440033344400333000000000000000000000000000b090909090000000000eeee0000eeee000000000000000000000ee000000ee00000000000
033c0440033c0440033c0440033044400000000000000000004444bb9090909000eeee00eee00eeeeee00eee00000000000ee00000eeee0000eeee0000000000
0330c0400330c0400330c040033c0440000000000000000004404bb0090aaa09eee00eeee0e00e0ee0e00e0e00eeee0000eeee000e0ee0e00e0ee0e000eeee00
ffff0c00ffff0c00ffff0c00ffffc040999999990000000044400b4490aaaaa0e0e00e0ee0e00e0e00000000eeeeeeee0e0ee0e0000ee000000000000e0ee0e0
f00ff0fff00ff0fff00ff0ff00000c00099559900004400040040b0409aaaaa9e0e00e0ee0e00e0e00000000eeeeeeee0e0ee0e0000ee000000000000e0ee0e0
0f00fff00f00fff00000fff000000000095995900044440044f0004490aaaaa0eee00eeee0e00e0ee0e00e0e00eeee0000eeee000e0ee0e00e0ee0e000eeee00
f00f0000f00f00000000000000000000099559900444444004f4f440090aaa0900eeee00eee00eeeeee00eee00000000000ee00000eeee0000eeee0000000000
0000f00f0000000000000000000000000099990044444444ff444ff0909090900000000000eeee0000eeee000000000000000000000ee000000ee00000000000
999009990090090000999900000000000000000000000000000000000000000000000000000000000000d444444d000000000000000000000000d444444d0000
05000050090000900900009009999990000000000000000000000000000000000000d444444d00000000d444444d00000000d444444d00000000d444444d0000
05555550955555599555555995555559000000000000000000000000000000000000d444444d00000000dd0000dd00000000d444444d00000000dd0000dd0000
5caeeac55caeeac55caeeac55caeeac5999905059909050509000505000005050000dd0000dd000000000dddddd000000000dd0000dd000000000dddddd00000
eaceecaeeaceecaeeaceecaeeaceecae9095eeac9095eeac0095eeac0995eeac00000dddddd000000000000dd000000000000dddddd000000000000dd0000000
ecaaaaceecaaaaceecaaaaceecaaaace900aacee000aacee000aacee090aacee0000000dd00000000000000dd00000000000000dd00000000000000dd0000000
0eceece00eceece00eceece00eceece0909acaca909acaca009acaca099acaca0000000dd00000000000000dd00000000000000dd00000000000000dd0000000
500aa005500aa005500aa005500aa005999905059909050509000505000005050000000dd00000000000000dd00000000000000dd00000000000000dd0000000
00000000000000000888000008880000000000000000000000000000008080800000000dd00000000000000dd00000000000000dd00000000000000dd0000000
00000070000800700000807080008070000070000000700000087800080878080000000dd00000000000000dd00000000000000dd00000000000000dd0000000
00000777000087770888077708880777000777000007870000078700008787800000000dd000000000055555555550000000000dd00000000005555555555000
00055577000850770000857780008577000050000000500000085800080858080005555555555000000555555555500000055555555550000005555555555000
00050070000050700888057008880570000050000000500000005000008080800005555555555000000555555555500000055555555550000005555555555000
00050660000006600000066080000660000666000006660000066600080687080005555555555000000055555555000000055555555550000000555555550000
00000666000006660000066600000666000666000006660000066600000666000000555555550000000000555500000000005555555500000000005555000000
00000666000006660000066600000666000666000006660000066600000666000000005555000000000000000000000000000055550000000000000000000000
00000000000000000000000000000000000000000000000000000000000000000000000000000000000000000000000000000000000000000000000000000000
00000000000000000000000000000000000000000000000000000000000000000000000000000000000000000000000000000000000000000000000000000000
00557000000005000000000567000000005570000000050000000005670000000445000000000500000000000000000004450000000005000000000000000000
00056700000555000000005567000000000567000005550000000055670000000045500000055500000000000000000000455000000555000000000000000000
00055770005567000000005567000000000557700055670000000055670000000004450000556700000000000000000000044500005567000000000000000000
00005677056770000000005567000000000056770567700000000055670000000000445505677000044444440000000000004455056770000444444400000000
00000556557700000077777565555500000005565577000000777775655555000000004455770000044444446555550000000044557700000444444465555500
00000055567000000666666565555550000000555670000006666665655555500000000456700000000000556555555000000004567000000000005565555550
00000765550000000555555556666660000007655500000005555555566666600000000455000000000000555666666000000004550000000000005556666660
00007755655000000055555657777700000077556550000000555556577777000000004465500000044444445777770000000044655000000444444457777700
00077650776500000000007655000000000776507765000000000076550000000000445577650000044444440000000000004455776500000444444400000000
00765500077550000000007655000000007655000775500000000076550000000004450007755000000000000000000000044500077550000000000000000000
00555000007650000000007655000000005550000076500000000076550000000045500000765000000000000000000000455000007650000000000000000000
00500000000755000000007650000000005000000007550000000076500000000445000000075500000000000000000004450000000755000000000000000000
00000000000000000000000600000000000000000000000000000006000000000000000000000000000000000000000000000000000000000000000000000000
00000000000000000000000000000000000000000000000000000000000000000000000000000000000000000000000000000000000000000000000000000000
22222212222222122222221222222212222222122222221225222222222222125555555555555555555555555555555555555555555555555555555555555555
22221222222212222222122222221222222212222222122222222222222212225565656565656565656565656565656565656565656565656565656565656565
222222222222222222222222222222222222222222222222222bb222222222225656565656565656565656565656565656565656565656565656565656565655
22222922222222222222222222222222222222222222222222b99b22222222225564444444444444444444444444444444444444444444444444444444444565
21229a92212222222122222221222222212222222122222222b99b22212222225654444444444444444444444444444444444444444444444444444444444655
222229222222222222222222222222222222222222222222222bb222222222225564444444444444444444444444444444444444444444444444444444444565
12222222122222221222222212222222122222221222222222222222122222225654445444444454444444544444445444444454444444544444445445444655
22222222222222222222222222222222222222222222222252222222222222225564444444444444444444444444444444444444444444444444444444444565
22222212222222122222221222222212222222122222221222222212222222125654444444444444444444444444444445444444444444444444444444444655
22221222222212222222122222221222222212222222122222221222222212225564444444494444444444444449444444444444444444444449444444444565
222222222222222222222222222222222222222222222222222222222222222256544544449a944444444444449a9444444bb44444444444449a944444444655
22222222222222222222222222222222222222222222222222222222222222225564444444495444444444444449544444b99b44444444444449544444444565
21222222212222222122222221222222212222222122222221222222212222225654444444444444444444444444444444b99b44444444444444444444444655
222222222222222222222222222222222222222222222222222222222222222255644444444444444444444444444444444bb444444444444444444444544565
12222222122222221222222212222222122222221222222212222222122222225654444444444444444444444444444444444444444444444444444444444655
22222222222222222222222222222222222222222222222222222222222222225564444444444444444444444444444454444444444444444444444444444565
22222212222222122222221222222212222222122222221222222212222222125654444444444444454444444444444444444444444444444544444444444655
22221222222212222222122222221222222212222222122222221222222212225564444444444444444444444449444444444444444444444444444444444565
222222222222222222222222222222222222222222222222222222222222222256544544444e4444444bb444449a944444444444444e4444444bb44444444655
22222222222222222222222222222222222222222222222222222922222222225564444444e2e44444b99b44444954444444444444e2e44444b99b4444444565
21222222212222222122222221222222212222222122222221229a922122222256544444444e444444b99b444444444444444444444e444444b99b4444444655
22222222222222222222222222222222222222222222222222222922222222225564444444444444444bb444444444444444444444444444444bb44444544565
12222222122222221222222212222222122222221222222212222222122222225654444444444445444444444444444444444444444444454444444444444655
22222222222222222222222222222222222222222222222222222222222222225564444444444444544444444444444444444544444444445444444444444565
25222222222222122222221222222212222222122222221222222212222222125654444444444444444444444444444445444444444444444444444444444655
22222222222212222222122222221222222212222222122222221222222212225564444444494444444444444444444444444444444444444449444444444565
222bb2222222222222222222222222222222222222222222222222222222222256544544449a9444444e444444444444444bb44444444444449a944444444655
22b99b2222222222222222222222222222222222222222222222222222222222556444444449544444e2e4444444444444b99b44444444444449544444444565
22b99b22212222222122222221222222212222222122222221222222212222225654444444444444444e44444444444444b99b44444454444444444444444655
222bb2222222222222222222222222222222222222222222222222222222222255644444444444444444444444444444444bb444444444444444444444544565
22222222122222221222222212222222122222221222222212222222122222225654444444444444444444454444444444444444444444444444444444444655
52222222222222222222222222222222222222222222222222222222222222225564444444444444444444444444444454444444444444444444444444444565
__gff__
0002020202020a0a02020202010808080202000202020a0a0000000000000000800202020000044000000000000000001010101010101010010101010101010101010101010101010101010101010101010101010101010101010101010101010101010101010101010101010101010101010101010101010101010101010101
0000000000002000202020202020202000000000000000002020202020202020000000000000000020202020202020202000000000000000202020202020202000000000000000000000000000000000000000000000000000000000000000000000000000000000000000000000000000000000000000000000000000000000
__map__
0102020202020412120502020202020301020202020204121205020202020203010202020202020202020202020202030102020202031112121301020202020301020202020202020202020202020203010202020202041212130102020202030102020202020412120502020202020301020202020311121205020202020203
1112121212121212121212121212121311121212121212121212121212121213111212121212121212121212121212131112121212131112121311121212121311121212121212121212121212121213111212121212121212131112121212131112121212121212121212121212121311121212121311121212121212121213
1112121212121212121212121212121311121212121212121212121212121213111212121212121212121212121212131112121212131112121311121212121311121212121212121212121212121213111212121212121212131112121212131112121212121212121212121212121311121212121311121212121212121213
1112121212121212121212121212121311121212121212121212121212121213111212121212121212121212121212131112121212131112121311121212121311121212121212121212121212121213111212121212121212131112121212131112121212121212121212121212121311121212121311121212121212121213
1112121212121212121212121212121311121212121212121212121212121213111212121212121212121212121212131112121212131112121311121212121311121212121212121212121212121213111212121212121212131112121212131112121212121212121212121212121311121212121311121212121212121213
1112121212121212121212121212121311121212121212121212121212121213212222222222141212152222222222231112121212131112121311121212121321222222222214121215222222222223111212121212121212131112121212131112121212121212121212121212121311121212121311121212121212121213
0412121212121212121212121212120504121212152222141522221412121205020202020202041212050202020202021112121212050412120504121212121302020202020204121205020202020202041212121212121212050412121212130412121212121212121212121212120511121212120504121212121212121205
1212121212121212121212121212121212121212131212111312121112121212121212121212121212121212121212121112121212121212121212121212121312121212121212121212121212121212121212121212121212121212121212131212121212121212121212121212121211121212121212121212121212121212
1212121212121212121212121212121212121212051212040512120412121212121212121212121212121212121212121112121212121212121212121212121312121212121212121212121212121212121212121212121212121212121212131212121212121212121212121212121211121212121212121212121212121212
1412121212121212121212121212121514121212121212121212121212121215222222222222141212152222222222221112121212151412121514121212121314121212121212121212121212121215141212121212121212151412121212132222222222221412121522222222222211121212121514121212121212121215
1112121212121212121212121212121311121212121212121212121212121213010202020202041212050202020202031112121212131112121311121212121311121212121212121212121212121213111212121212121212131112121212130102020202020412120502020202020311121212121311121212121212121213
1112121212121212121212121212121311121212121212121212121212121213111212121212121212121212121212131112121212131112121311121212121311121212121212121212121212121213111212121212121212131112121212131112121212121212121212121212121311121212121311121212121212121213
1112121212121212121212121212121311121212121212121212121212121213111212121212121212121212121212131112121212131112121311121212121311121212121212121212121212121213111212121212121212131112121212131112121212121212121212121212121311121212121311121212121212121213
1112121212121212121212121212121311121212121212121212121212121213111212121212121212121212121212131112121212131112121311121212121311121212121212121212121212121213111212121212121212131112121212131112121212121212121212121212121311121212121311121212121212121213
1112121212121212121212121212121311121212121212121212121212121213111212121212121212121212121212131112121212131112121311121212121311121212121212121212121212121213111212121212121212131112121212131112121212121212121212121212121311121212121311121212121212121213
2122222222221412121522222222222321222222222214121215222222222223212222222222222222222222222222232122222222221112121321222222222321222222222214121215222222222223212222222222141212132122222222232122222222222222222222222222222321222222222311121215222222222223
0102020202020202020202020202020301020202020204121205020202020203010202020202041212050202020202030102020202020202020202020202020301020202020202020202020202020203010202020202041212050202020202030102020202020202020202020202020301020202020202020202020202020203
1112121212121212121212121212121311121212121212121212121212121213111212121212121212121212121212131112121212121212121212121212121311121212121212121212121212121213111212121212121212121212121212131112121212121212121212121212121311121212121212121212121212121213
1112121212121212121212121212121311121212121212121212121212121213111212121212121212121212121212131112121212121212121212121212121311121212121212121212121212121213111212121212121212121212121212131112121212121212121212121212121311121212121212121212121212121213
1112121212121212121212121212121311121212121212121212121212121213111212121212121212121212121212131112121212121212121212121212121311121212121212121212121212121213111212121212121212121212121212131112121212121212121212121212121311121204222222222222222205121213
1112121212121212121212121212121311121212121212121212121212121213111212121212121212121212121212131112121212121212121212121212121311121212121212121212121212121213111212121212121212121212121212131112121212121212121212121212121311121213101010101010101011121213
1112121212121212121212121212121311121212121212121212121212121213111212121212121212121212121212131112121212121212121212121212121311121212121212121212121212121213111212121212121212121212121212131112121212121212121212121212121311121213101010101010101011121213
0412121212121212121212121212121311121212121212121212121212121205041212121212121212121212121212131112121212121212121212121212120511121212121212121212121212121213111212121212121212121212121212130412121212121212121212121212121311121213101010101010101011121213
1212121212121212121212121212121311121212121212121212121212121212121212121212121212121212121212131112121212121212121212121212121211121212121212121212121212121213111212121212121212121212121212131212121212121212121212121212121311121213101010101010101011121213
1212121212121212121212121212121311121212121212121212121212121212121212121212121212121212121212131112121212121212121212121212121211121212121212121212121212121213111212121212121212121212121212131212121212121212121212121212121311121214020202020202020215121213
1412121212121212121212121212121311121212121212121212121212121215141212121212121212121212121212131112121212121212121212121212121511121212121212121212121212121213111212121212121212121212121212131412121212121212121212121212121311121212121212121212121212121213
1112121212121212121212121212121311121212121212121212121212121213111212121212121212121212121212131112121212121212121212121212121311121212121212121212121212121213111212121212121212121212121212131112121212121212121212121212121311121212121212121212121212121213
1112121212121212121212121212121311121212121212121212121212121213111212121212121212121212121212131112121212121212121212121212121311121212121212121212121212121213111212121212121212121212121212131112121212121212121212121212121311121204222222222222222205121213
1112121212121212121212121212121311121212121212121212121212121213111212121212121212121212121212131112121212121212121212121212121311121212121212121212121212121213111212121212121212121212121212131112121212121212121212121212121311121213101010101010101011121213
1112121212121212121212121212121311121212121212121212121212121213111212121212121212121212121212131112121212121212121212121212121311121212121212121212121212121213111212121212121212121212121212131112121212121212121212121212121311121214020202020202020215121213
1112121212121212121212121212121311121212121212121212121212121213111212121212121212121212121212131112121212121212121212121212121311121212121212121212121212121213111212121212121212121212121212131112121212121212121212121212121311121212121212121212121212121213
2122222222221412121522222222222321222222222222222222222222222223212222222222222222222222222222232122222222221412121522222222222321222222222214121215222222222223212222222222222222222222222222232122222222222222222222222222222321222222222222222222222222222223
